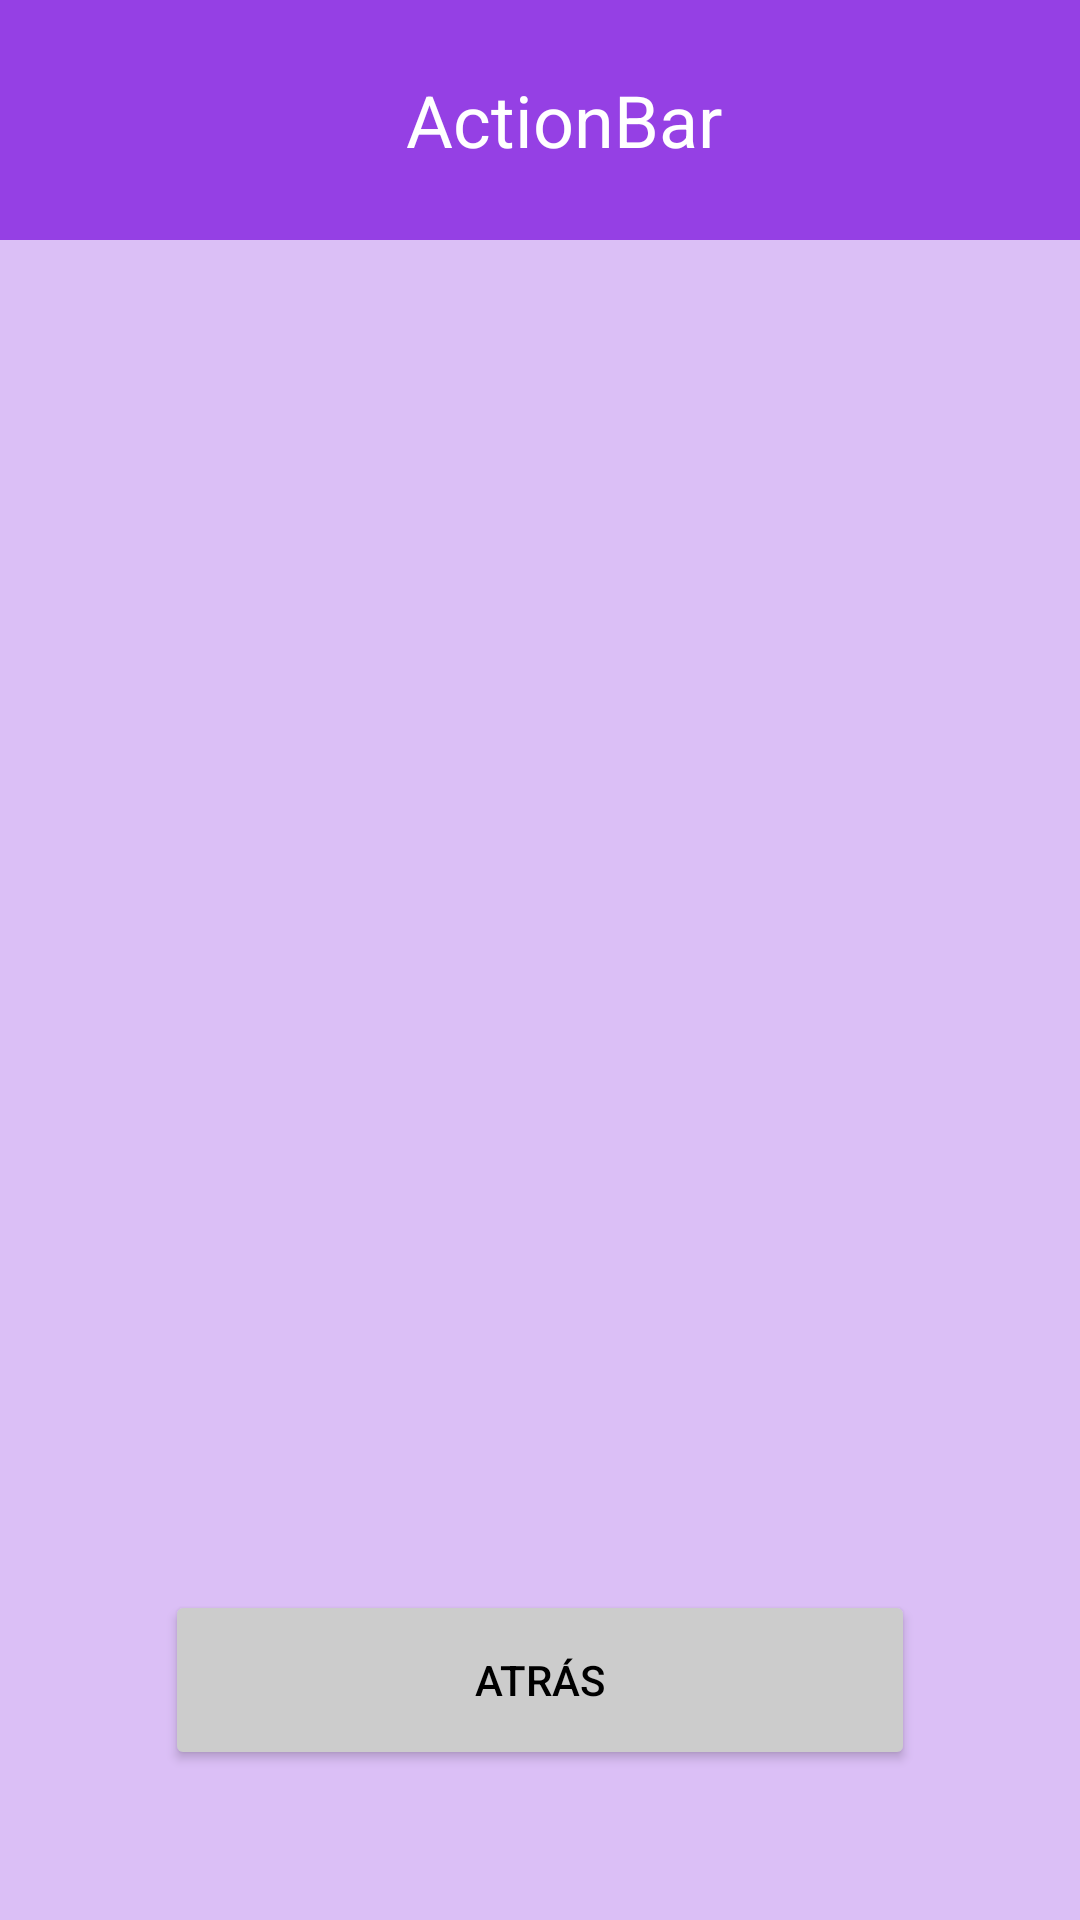

This screen was rendered from an Android layout file. Write that file and the resources it references.
<!-- AndroidManifest.xml: application theme Theme.AppCompat.NoActionBar -->
<!-- res/layout/activity_class_planning.xml -->
<?xml version="1.0" encoding="utf-8"?>
<RelativeLayout xmlns:android="http://schemas.android.com/apk/res/android"
    xmlns:app="http://schemas.android.com/apk/res-auto"
    xmlns:tools="http://schemas.android.com/tools"
    android:layout_width="match_parent"
    android:layout_height="match_parent"
    android:background="@color/background"
    tools:context=".ClassPlanning">

    <include
        android:id="@+id/action_bar"
        layout="@layout/action_bar"></include>

    <ListView
        android:id="@+id/classPlanning_listView"
        android:layout_width="match_parent"
        android:layout_height="match_parent"
        android:layout_marginTop="80dp"
        android:layout_marginBottom="130dp"
        android:divider="@color/black"
        android:dividerHeight="1dp"
        tools:layout_editor_absoluteX="1dp" />

    <Button
        android:id="@+id/classPlanning_btn_back"
        android:layout_width="250dp"
        android:layout_height="60dp"
        android:layout_alignParentBottom="true"
        android:layout_centerInParent="true"
        android:layout_marginBottom="50dp"
        android:backgroundTint="@color/button_cancel"
        android:text="@string/back"
        android:textColor="@color/black" />

</RelativeLayout>
<!-- res/layout/action_bar.xml (included above) -->
<?xml version="1.0" encoding="utf-8"?>
<androidx.appcompat.widget.Toolbar xmlns:android="http://schemas.android.com/apk/res/android"
    xmlns:tools="http://schemas.android.com/tools"
    android:layout_width="match_parent"
             android:layout_height="wrap_content"
             android:background="@color/background_variant">

    
    <ImageView
        android:id="@+id/toolbar_CrossWODicon"
        android:gravity="start"
        android:layout_width="wrap_content"
        android:layout_height="80dp"
        android:maxHeight="70dp"
        android:src="@mipmap/ic_launcher" />

    <TextView
        android:id="@+id/toolbar_title"
        android:layout_width="match_parent"
        android:layout_height="wrap_content"
        android:gravity="center_horizontal"
        android:text="ActionBar"
        android:textColor="@color/white"
        android:textSize="24sp" />

</androidx.appcompat.widget.Toolbar>
<!-- resources referenced by this layout -->
<resources>
  <color name="background">#FFDBBFF6</color>
  <color name="background_variant">#FF9540e4</color>
  <color name="black">#FF000000</color>
  <color name="button_cancel">#FFcccccc</color>
  <color name="white">#FFFFFFFF</color>
  <string name="back">Atrás</string>
</resources>
